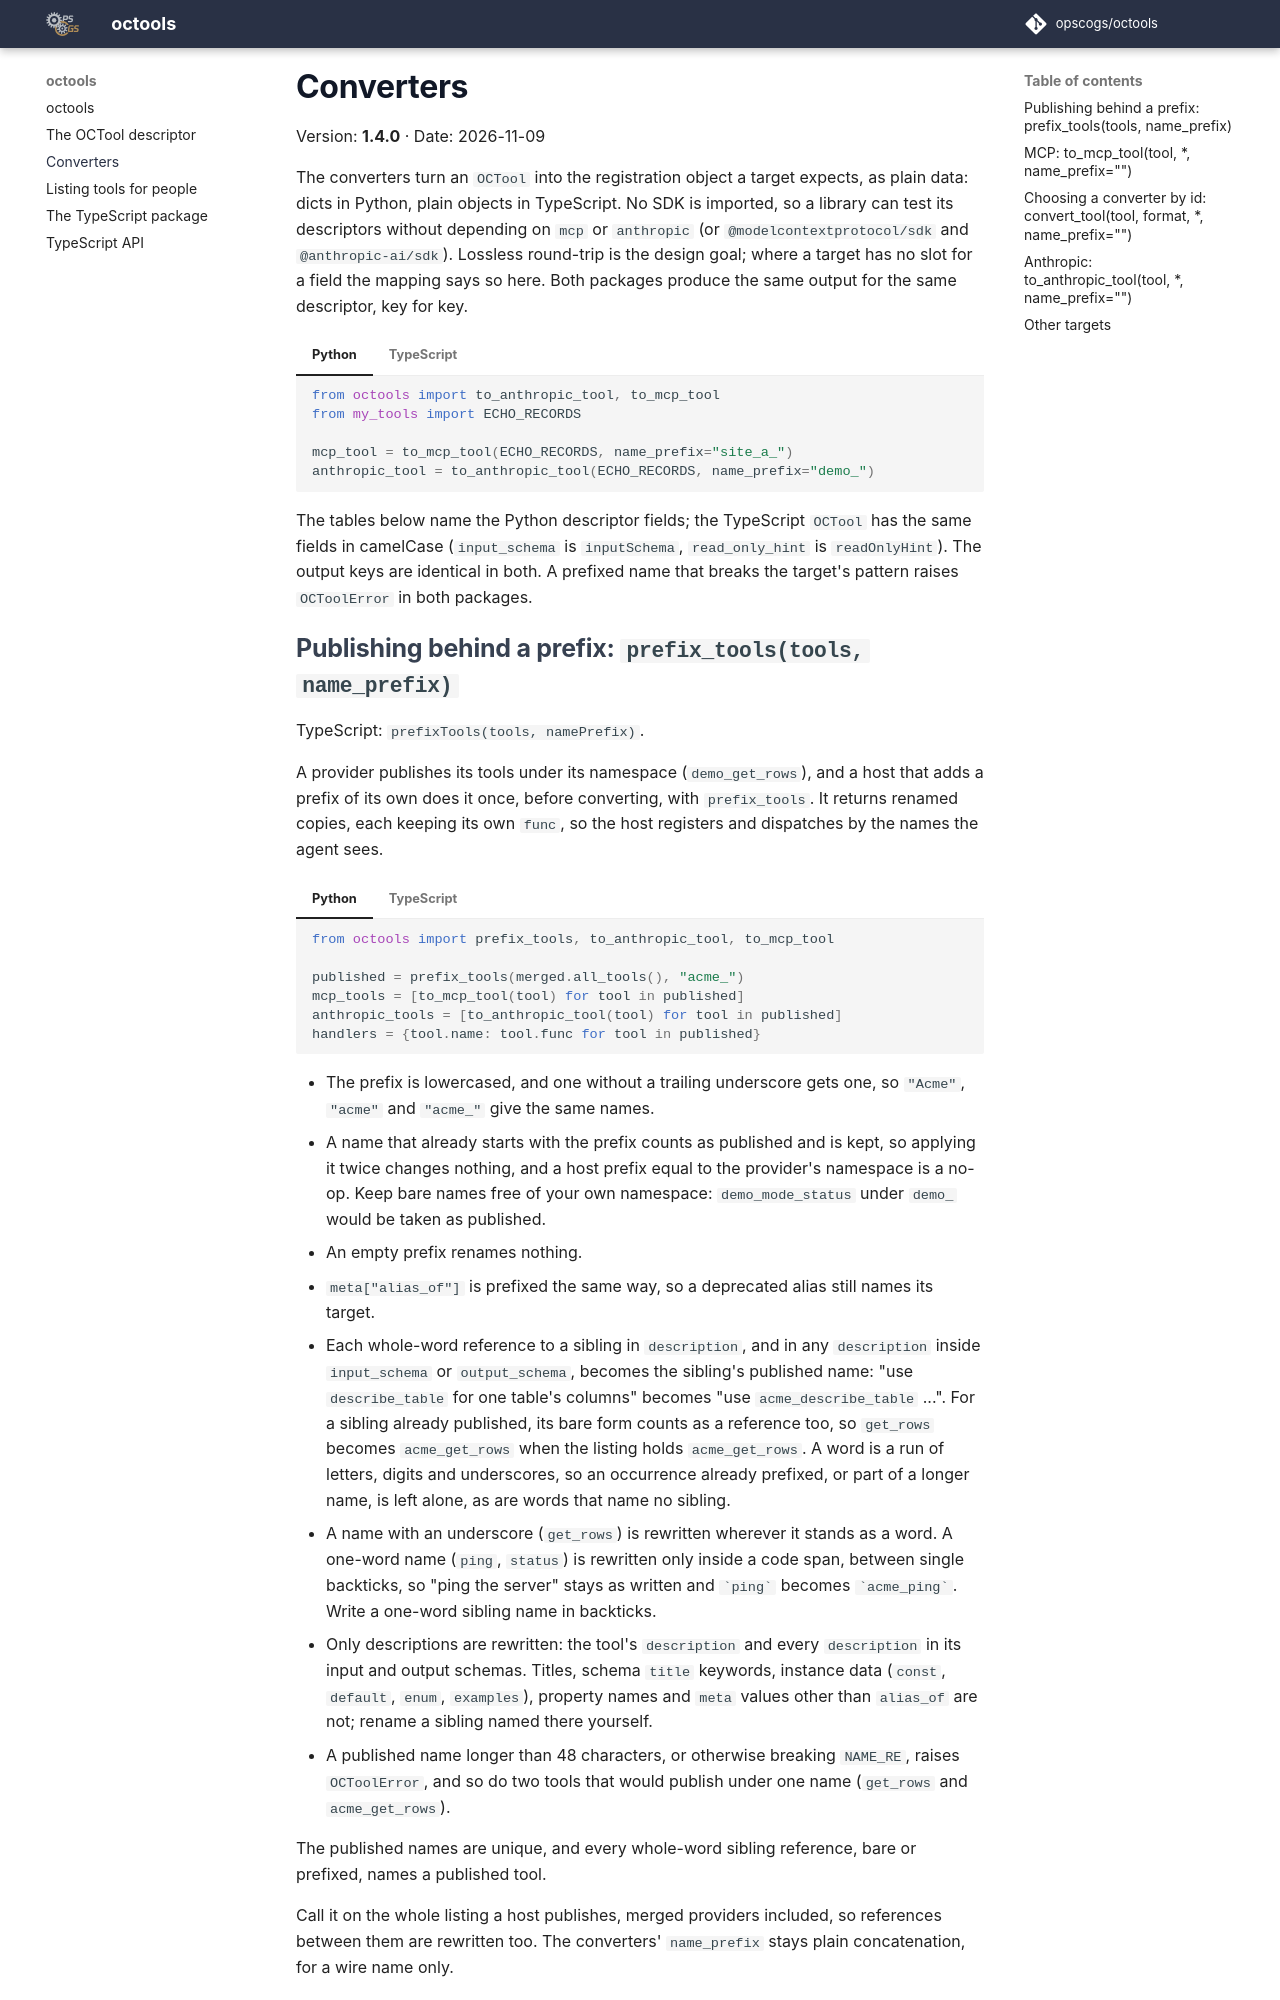

repository: opscogs/octools · page: octools_converters/index.html · generator: mkdocs

# Converters

Version: **1.4.0** · Date: 2026-11-09

The converters turn an `OCTool` into the registration object a target
expects, as plain data: dicts in Python, plain objects in TypeScript. No
SDK is imported, so a library can test its descriptors without depending
on `mcp` or `anthropic` (or `@modelcontextprotocol/sdk` and
`@anthropic-ai/sdk`). Lossless round-trip is the design goal; where a
target has no slot for a field the mapping says so here. Both packages
produce the same output for the same descriptor, key for key.

=== "Python"

    ```python
    from octools import to_anthropic_tool, to_mcp_tool
    from my_tools import ECHO_RECORDS

    mcp_tool = to_mcp_tool(ECHO_RECORDS, name_prefix="site_a_")
    anthropic_tool = to_anthropic_tool(ECHO_RECORDS, name_prefix="demo_")
    ```

=== "TypeScript"

    ```ts
    import { toAnthropicTool, toMcpTool } from "@opscogs/octools";
    import { ECHO_RECORDS } from "./my_tools.js";

    const mcpTool = toMcpTool(ECHO_RECORDS, { namePrefix: "site_a_" });
    const anthropicTool = toAnthropicTool(ECHO_RECORDS, { namePrefix: "demo_" });
    ```

The tables below name the Python descriptor fields; the TypeScript
`OCTool` has the same fields in camelCase (`input_schema` is
`inputSchema`, `read_only_hint` is `readOnlyHint`). The output keys are
identical in both. A prefixed name that breaks the target's pattern raises
`OCToolError` in both packages.
